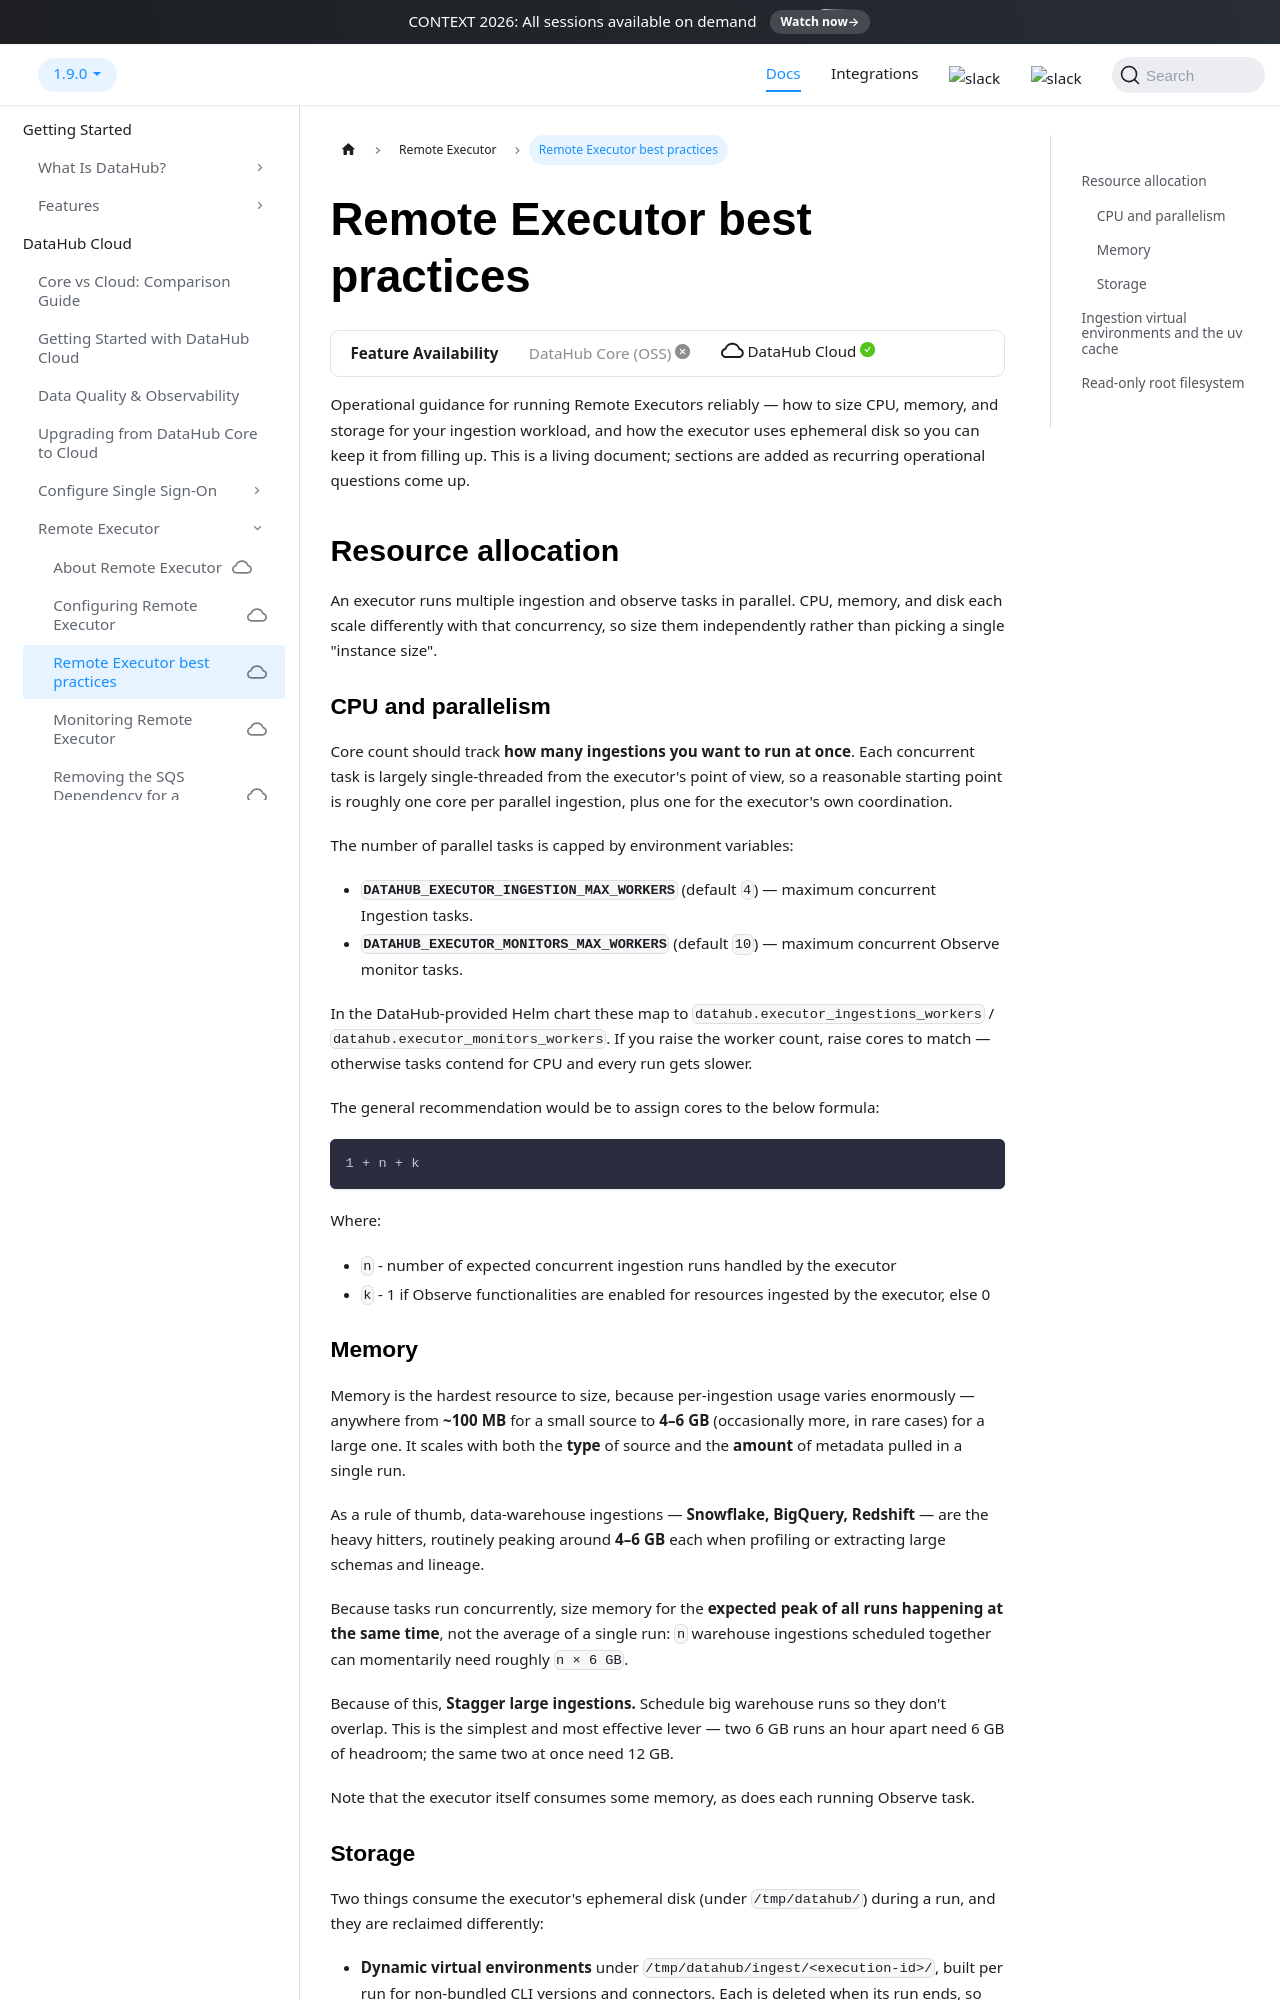

repository: datahub-project/datahub · page: docs/managed-datahub/remote-executor/best-practices/index.html · generator: docusaurus

---
title: Remote Executor best practices
description: Sizing, resource allocation, storage, and virtual-environment tuning for Remote Executor deployments.
---

import FeatureAvailability from '@site/src/components/FeatureAvailability';

# Remote Executor best practices

<FeatureAvailability saasOnly />

Operational guidance for running Remote Executors reliably — how to size CPU, memory, and storage for your ingestion
workload, and how the executor uses ephemeral disk so you can keep it from filling up. This is a living document; sections
are added as recurring operational questions come up.

## Resource allocation

An executor runs multiple ingestion and observe tasks in parallel. CPU, memory, and disk each
scale differently with that concurrency, so size them independently rather than picking a single "instance size".

### CPU and parallelism

Core count should track **how many ingestions you want to run at once**. Each concurrent task is largely single-threaded
from the executor's point of view, so a reasonable starting point is roughly one core per parallel ingestion, plus one for
the executor's own coordination.

The number of parallel tasks is capped by environment variables:

- **`DATAHUB_EXECUTOR_INGESTION_MAX_WORKERS`** (default `4`) — maximum concurrent Ingestion tasks.
- **`DATAHUB_EXECUTOR_MONITORS_MAX_WORKERS`** (default `10`) — maximum concurrent Observe monitor tasks.

In the DataHub-provided Helm chart these map to `datahub.executor_ingestions_workers` / `datahub.executor_monitors_workers`.
If you raise the worker count, raise cores to match — otherwise tasks contend for CPU and every run gets slower.

The general recommendation would be to assign cores to the below formula:

```
1 + n + k
```

Where:

- `n` - number of expected concurrent ingestion runs handled by the executor
- `k` - 1 if Observe functionalities are enabled for resources ingested by the executor, else 0

### Memory

Memory is the hardest resource to size, because per-ingestion usage varies enormously — anywhere from **~100 MB** for a
small source to **4–6 GB** (occasionally more, in rare cases) for a large one. It scales with both the **type** of source and
the **amount** of metadata pulled in a single run.

As a rule of thumb, data-warehouse ingestions — **Snowflake, BigQuery, Redshift** — are the heavy hitters, routinely peaking
around **4–6 GB** each when profiling or extracting large schemas and lineage.

Because tasks run concurrently, size memory for the **expected peak of all runs happening at the same time**, not the
average of a single run: `n` warehouse ingestions scheduled together can momentarily need roughly `n × 6 GB`.

Because of this, **Stagger large ingestions.** Schedule big warehouse runs so they don't overlap. This is the simplest
and most effective lever — two 6 GB runs an hour apart need 6 GB of headroom; the same two at once need 12 GB.

Note that the executor itself consumes some memory, as does each running Observe task.
